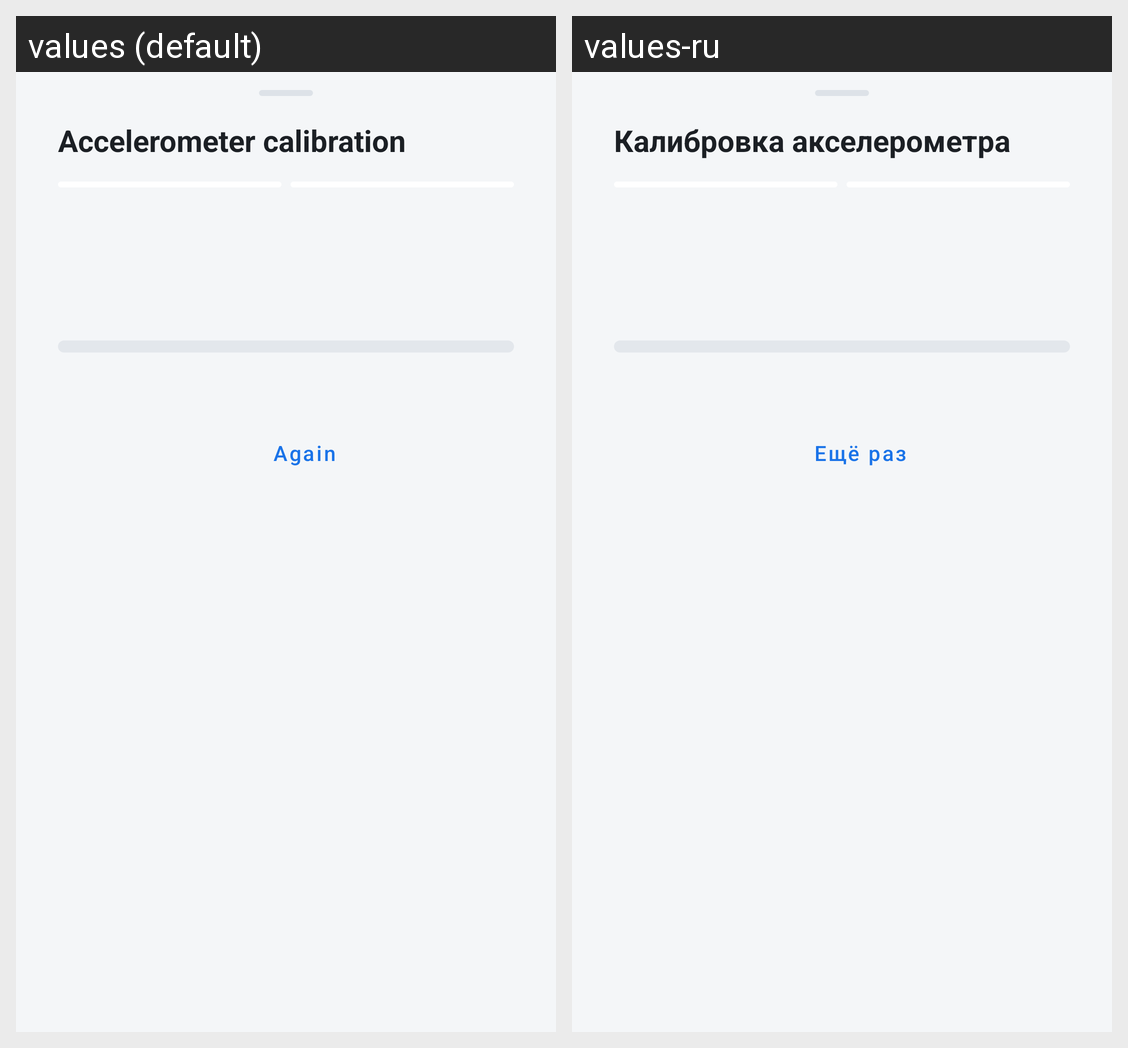

Locale-by-locale string values for the Android screen shown in this grid:
Android screen res/layout/sheet_calibration.xml rendered under 2 locales, left to right: values (default), values-ru. Device: Nexus 5 (rendered at 1080×1920; each locale shown at half size, 540×960, under a caption strip naming it); theme Theme.MochaManager.
Strings drawn on this screen, with the default value and each locale's value (text and hints the layout hard-codes, and strings that could not be matched under every locale, appear in the picture but are not listed):

cal_title
  values: Accelerometer calibration
  values-ru: Калибровка акселерометра

cal_retry
  values: Again
  values-ru: Ещё раз
